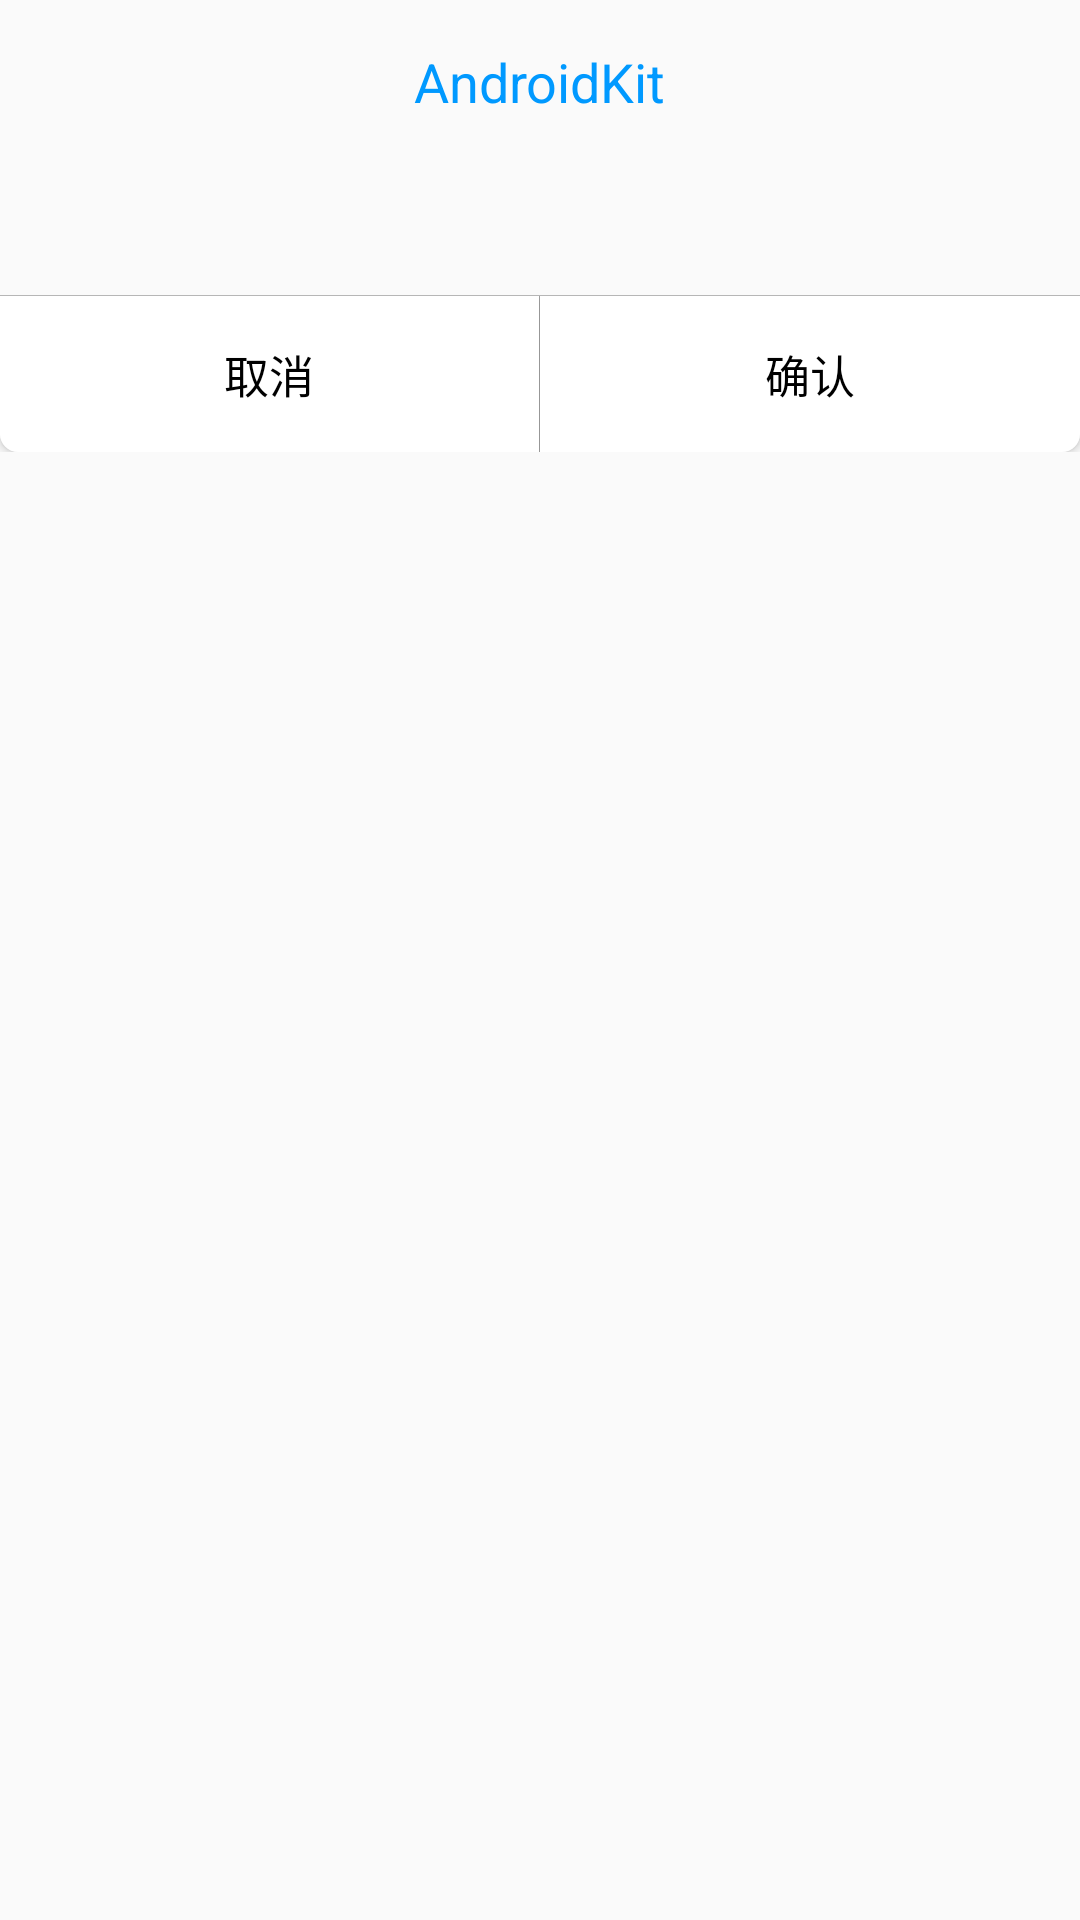

This screen was rendered from an Android layout file. Write that file and the resources it references.
<!-- AndroidManifest.xml: application theme AppTheme -->
<!-- res/layout/alert_dialog.xml -->
<?xml version="1.0" encoding="utf-8"?>
<LinearLayout xmlns:android="http://schemas.android.com/apk/res/android"
    xmlns:tools="http://schemas.android.com/tools"
    android:layout_width="match_parent"
    android:layout_height="wrap_content"
    android:layout_margin="25dp"
    android:background="@drawable/shape_dialog_bg"
    android:orientation="vertical"
    tools:ignore="SpUsage">

    <LinearLayout
        android:layout_width="match_parent"
        android:layout_height="wrap_content"
        android:gravity="center"
        android:minHeight="70dp"
        android:orientation="vertical">

        <TextView
            android:id="@+id/tvTitle"
            android:layout_width="wrap_content"
            android:layout_height="wrap_content"
            android:layout_marginTop="15dp"
            android:maxLines="1"
            android:text="@string/app_name"
            android:textColor="#0099FF"
            android:textSize="18sp"
            android:visibility="visible" />

        <TextView
            android:id="@+id/tvContent"
            android:layout_width="match_parent"
            android:layout_height="match_parent"
            android:gravity="center_horizontal"
            android:padding="20dp"
            android:textColor="@android:color/black"
            android:textSize="@dimen/sp_14"
            tools:text="确定退出系统吗？" />
    </LinearLayout>

    <View
        android:layout_width="match_parent"
        android:layout_height="1px"
        android:background="#b6b6b6" />

    <LinearLayout
        android:layout_width="match_parent"
        android:layout_height="wrap_content"
        android:orientation="horizontal">

        <Button
            android:id="@+id/butCancel"
            android:layout_width="0dp"
            android:layout_height="wrap_content"
            android:layout_weight="1"
            android:background="@drawable/dialog_left_corner"
            android:paddingBottom="@dimen/dp_15"
            android:paddingTop="@dimen/dp_15"
            android:text="@string/cancel"
            android:textColor="@color/selector_black_to_white"
            android:textSize="@dimen/sp_15" />

        <View
            android:layout_width="1px"
            android:layout_height="match_parent"
            android:background="#b6b6b6" />

        <Button
            android:id="@+id/butYes"
            android:layout_width="0dp"
            android:layout_height="wrap_content"
            android:layout_weight="1"
            android:background="@drawable/dialog_right_corner"
            android:paddingBottom="15dp"
            android:paddingTop="15dp"
            android:text="@string/confirm"
            android:textColor="@color/selector_black_to_white"
            android:textSize="@dimen/sp_15" />
    </LinearLayout>
</LinearLayout>
<!-- resources referenced by this layout -->
<resources>
  <dimen name="dp_15">15dp</dimen>
  <dimen name="sp_14">14sp</dimen>
  <dimen name="sp_15">15sp</dimen>
  <!-- drawable dialog_left_corner (drawable) -->
  <?xml version="1.0" encoding="utf-8"?>
  <selector xmlns:android="http://schemas.android.com/apk/res/android">
      <item android:state_pressed="true">
          <shape>
              <corners android:bottomLeftRadius="6dp" />
              <solid android:color="@color/color_CCCCCC" />
          </shape>
      </item>
      <item android:state_pressed="false">
          <shape>
              <corners android:bottomLeftRadius="6dp" />
              <solid android:color="@color/colorWhite" />
          </shape>
      </item>
  </selector>
  <!-- drawable dialog_right_corner (drawable) -->
  <?xml version="1.0" encoding="utf-8"?>
  <selector xmlns:android="http://schemas.android.com/apk/res/android">
      <item android:state_pressed="true">
          <shape>
              <corners android:bottomRightRadius="6dp" />
              <solid android:color="@color/colorRed" />
          </shape>
      </item>
      <item android:state_pressed="false">
          <shape>
              <corners android:bottomRightRadius="6dp" />
              <solid android:color="@android:color/white" />
          </shape>
      </item>
  </selector>
  <string name="app_name">AndroidKit</string>
  <string name="cancel">取消</string>
  <string name="confirm">确认</string>
  <style name="AppTheme" parent="Theme.AppCompat.Light.NoActionBar">
          
          <item name="colorPrimary">@color/colorPrimary</item>
          <item name="colorPrimaryDark">@color/colorPrimaryDark</item>
          <item name="colorAccent">@color/colorAccent</item>
      </style>
  <color name="color_CCCCCC">#CCCCCC</color>
  <color name="colorWhite">#FFFFFF</color>
  <color name="colorRed">#FF0000</color>
  <color name="colorPrimary">#3F51B5</color>
  <color name="colorPrimaryDark">#303F9F</color>
  <color name="colorAccent">#FF4081</color>
</resources>
